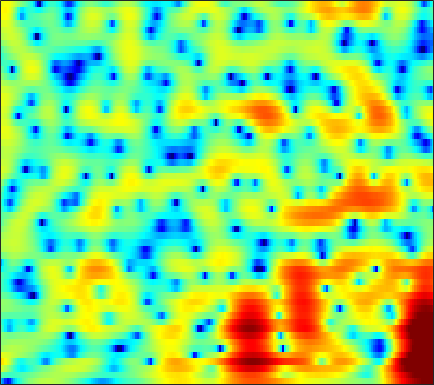

Data behind this chart, as committed beside it:
-8.5245, -10.843, -14.767, -17.345, -15.322, -11.419, -8.3892, -6.6405, -4.7788, -3.3066, -2.1155, -1.3652, -0.519, 0.18228, 0.63217, 1.1316, 1.5396, 1.7929, 2.0662, 2.2656, 2.3936, 2.4518, 2.4778, 2.4402
-1.404, -1.899, -2.446, -2.829, -3, -3.081, -3.016, -2.896, -2.667, -2.375, -2.047, -1.786, -1.42, -1.047, -0.7661, -0.3925, -0.03395, 0.2238, 0.551, 0.8518, 1.125, 1.308, 1.522, 1.697
3.72, 2.992, 1.938, 0.772, -0.1786, -1.548, -3.008, -4.11, -5.412, -6.223, -6.285, -5.889, -5.066, -4.13, -3.469, -2.714, -2.088, -1.699, -1.252, -0.8511, -0.4616, -0.1617, 0.2569, 0.6982
6.899, 6.203, 5.128, 3.865, 2.769, 1.104, -0.7885, -2.279, -4.058, -4.986, -4.776, -4.191, -3.364, -2.793, -2.619, -2.759, -3.379, -4.188, -5.826, -8.092, -10.42, -10.86, -8.852, -6.114
4.273, 4.155, 3.919, 3.601, 3.315, 2.89, 2.437, 2.101, 1.673, 1.28, 0.9277, 0.6613, 0.2711, -0.1973, -0.6246, -1.316, -2.179, -2.948, -4.088, -5.223, -6.069, -6.366, -6.264, -5.828
0.9254, 1.372, 1.789, 2.054, 2.173, 2.237, 2.219, 2.167, 2.056, 1.901, 1.715, 1.548, 1.291, 0.984, 0.7259, 0.3516, -0.0639, -0.4069, -0.8847, -1.368, -1.836, -2.184, -2.633, -3.106
0.2351, 0.5387, 0.8354, 1.037, 1.144, 1.235, 1.292, 1.312, 1.319, 1.3, 1.265, 1.23, 1.169, 1.086, 1.01, 0.8902, 0.7467, 0.6248, 0.4328, 0.1743, -0.156, -0.4509, -0.9143, -1.476
0.5048, 0.2166, -0.1409, -0.4052, -0.5191, -0.5379, -0.4453, -0.3304, -0.1611, -0.03745, 0.03312, 0.0726, 0.1373, 0.2351, 0.3474, 0.5493, 0.8137, 1.034, 1.317, 1.537, 1.65, 1.635, 1.463, 1.105
-1.874, -3.49, -6.119, -8.679, -9.235, -7.629, -5.491, -4.291, -3.275, -2.861, -3.03, -3.511, -4.523, -5.567, -5.803, -4.877, -2.987, -1.496, 0.2402, 1.606, 2.633, 3.198, 3.683, 3.896
-3.033, -4.195, -5.968, -7.49, -7.816, -6.99, -5.646, -4.829, -4.192, -4.077, -4.512, -5.265, -6.853, -8.78, -9.69, -8.556, -5.72, -3.611, -1.322, 0.4098, 1.702, 2.438, 3.146, 3.601
-1.129, -1.263, -1.484, -1.695, -1.786, -1.833, -1.834, -1.822, -1.848, -1.935, -2.072, -2.188, -2.321, -2.326, -2.199, -1.796, -1.212, -0.6711, 0.1065, 0.875, 1.539, 1.933, 2.295, 2.474
0.5027, 0.52, 0.4706, 0.3803, 0.2668, 0.07571, -0.1736, -0.3524, -0.5758, -0.832, -1.083, -1.23, -1.352, -1.389, -1.29, -0.9964, -0.5285, -0.1177, 0.4634, 1.062, 1.585, 1.893, 2.153, 2.185
0.6981, 0.7366, 0.6701, 0.4737, 0.2286, -0.1593, -0.6423, -1.067, -1.699, -2.387, -3.164, -3.776, -4.549, -5.174, -5.395, -5.141, -4.192, -3.178, -1.712, -0.3244, 0.85, 1.582, 2.32, 2.783
-1.194, -1.195, -1.442, -1.93, -2.415, -3.19, -4.055, -4.786, -5.819, -6.848, -7.982, -9.078, -11.1, -14.57, -19.92, -28.31, -14.07, -9.665, -5.706, -2.861, -0.7365, 0.5328, 1.868, 2.849
-2.737, -3.078, -3.829, -4.974, -6.092, -8, -10.24, -12, -13.74, -14, -13.19, -12.5, -11.78, -11.12, -10.53, -9.446, -7.791, -6.27, -4.196, -2.254, -0.5386, 0.5838, 1.834, 2.835
-2.522, -3.128, -4.173, -5.571, -6.933, -9.288, -12.36, -15.21, -18.87, -17.62, -14.44, -12.42, -10.31, -8.643, -7.458, -5.895, -4.383, -3.274, -1.787, -0.3953, 0.8572, 1.675, 2.608, 3.36
-2.172, -2.551, -3.098, -3.762, -4.338, -5.252, -6.317, -7.051, -7.885, -8.487, -8.795, -8.8, -8.35, -7.426, -6.434, -4.837, -3.06, -1.778, -0.2247, 1.129, 2.274, 2.962, 3.678, 4.145
-5.723, -4.852, -3.653, -2.8, -2.465, -2.388, -2.768, -3.255, -4.244, -5.83, -8.198, -10.98, -17.19, -17.74, -11.68, -6.65, -3.362, -1.486, 0.451, 1.896, 2.982, 3.583, 4.153, 4.448
-9.129, -6.312, -3.592, -1.894, -1.087, -0.4925, -0.337, -0.5212, -1.082, -1.953, -3.083, -4.014, -4.933, -4.872, -4.21, -2.84, -1.394, -0.4674, 0.5448, 1.321, 1.869, 2.188, 2.473, 2.624
-0.7069, -0.3054, 0.3222, 0.919, 1.285, 1.609, 1.777, 1.76, 1.595, 1.309, 0.9477, 0.6851, 0.3453, 0.1147, -2.1793e-05, -0.131, -0.2293, -0.351, -0.6241, -0.9999, -1.46, -1.804, -2.161, -2.224
1.846, 2.05, 2.322, 2.578, 2.737, 2.886, 2.927, 2.909, 2.796, 2.575, 2.268, 1.996, 1.564, 1.036, 0.6007, -0.08718, -0.9585, -1.735, -3.034, -4.76, -7.092, -9.399, -13.14, -14.55
2.124, 2.339, 2.608, 2.844, 2.983, 3.113, 3.14, 3.107, 2.973, 2.735, 2.386, 2.044, 1.502, 0.8272, 0.2409, -0.6508, -1.713, -2.627, -4.034, -5.71, -7.695, -9.365, -11.45, -12.01
1.276, 1.64, 2.092, 2.474, 2.703, 2.919, 3.042, 3.043, 2.934, 2.698, 2.321, 1.937, 1.307, 0.5442, -0.1262, -1.104, -2.138, -2.941, -3.965, -4.878, -5.625, -6.012, -6.271, -6.168
-0.3185, 0.4309, 1.283, 1.965, 2.376, 2.784, 3.049, 3.147, 3.141, 2.954, 2.588, 2.189, 1.447, 0.4899, -0.385, -1.753, -3.282, -4.456, -5.824, -6.637, -6.682, -6.326, -5.553, -4.737
-1.835, -0.7043, 0.4346, 1.308, 1.844, 2.423, 2.847, 3.096, 3.297, 3.312, 3.114, 2.813, 2.125, 1.087, 0.03555, -1.892, -4.6, -7.493, -13.81, -24.04, -13.17, -9.241, -6.095, -4.144
-1.863, -1.437, -1.019, -0.6291, -0.3045, 0.2904, 1.005, 1.569, 2.256, 2.803, 3.11, 3.161, 2.992, 2.467, 1.865, 0.739, -0.7205, -1.939, -3.466, -4.303, -4.06, -3.466, -2.602, -1.972
-2.52, -3.538, -5.268, -7.179, -7.912, -6.834, -4.341, -2.543, -0.5454, 0.9956, 2.126, 2.719, 3.236, 3.462, 3.445, 3.263, 2.892, 2.561, 2.097, 1.664, 1.268, 0.9703, 0.4704, -0.2155
-3.131, -4.854, -7.855, -11.71, -14.03, -12.03, -8.075, -5.67, -3.111, -1.129, 0.4089, 1.358, 2.302, 2.999, 3.352, 3.634, 3.745, 3.713, 3.558, 3.276, 2.834, 2.393, 1.629, 0.5827
-2.181, -3.49, -5.308, -6.872, -7.675, -8.012, -7.243, -6.273, -4.592, -2.865, -1.315, -0.2884, 0.8525, 1.733, 2.262, 2.756, 3.098, 3.234, 3.29, 3.206, 2.989, 2.733, 2.243, 1.565
-1.031, -2.569, -5.112, -8.536, -11.83, -17, -14.5, -10.74, -7.088, -4.593, -2.666, -1.596, -0.4172, 0.4547, 0.9649, 1.492, 1.854, 2.051, 2.231, 2.347, 2.435, 2.478, 2.453, 2.366
1.146, -0.04068, -1.997, -4.316, -6.083, -7.856, -7.755, -6.865, -5.411, -4.153, -3.185, -2.564, -1.926, -1.372, -1.081, -0.7876, -0.6841, -0.6684, -0.6696, -0.5443, -0.1832, 0.2594, 1.029, 1.815
3.282, 2.717, 1.803, 0.7433, -0.0583, -1.071, -2.023, -2.661, -3.538, -4.407, -5.265, -5.66, -5.697, -5.276, -4.862, -4.632, -4.906, -5.626, -7.335, -9.411, -9.037, -6.606, -3.17, -0.5164
3.797, 3.605, 3.152, 2.471, 1.801, 0.7356, -0.6347, -1.906, -4.12, -7.303, -12.49, -19.92, -18.72, -11.65, -9.06, -7.313, -6.787, -7.147, -8.481, -10.2, -9.675, -7.354, -3.946, -1.233
2.983, 3.05, 2.901, 2.522, 2.051, 1.223, 0.1225, -0.897, -2.501, -4.372, -6.225, -7.286, -7.686, -6.99, -6.273, -5.356, -4.728, -4.395, -4.043, -3.62, -2.978, -2.311, -1.245, -0.1724
2.148, 2.374, 2.461, 2.319, 2.093, 1.606, 0.9568, 0.3915, -0.4363, -1.271, -2.02, -2.48, -2.875, -3.055, -3.042, -2.922, -2.715, -2.511, -2.195, -1.827, -1.412, -1.056, -0.6031, -0.1508
2.142, 2.406, 2.587, 2.567, 2.45, 2.154, 1.737, 1.354, 0.783, 0.1786, -0.4144, -0.8283, -1.311, -1.701, -1.902, -2.066, -2.079, -2.015, -1.841, -1.601, -1.324, -1.133, -0.9124, -0.7509
2.942, 3.168, 3.318, 3.312, 3.186, 2.911, 2.502, 2.115, 1.511, 0.8216, 0.05506, -0.5354, -1.349, -2.089, -2.58, -3.017, -3.168, -3.087, -2.767, -2.322, -1.871, -1.605, -1.349, -1.314
3.979, 4.157, 4.229, 4.135, 3.952, 3.571, 3.04, 2.564, 1.808, 0.912, -0.1638, -1.113, -2.606, -4.372, -5.854, -7.603, -8.135, -7.353, -5.598, -3.895, -2.595, -1.882, -1.336, -1.215
4.356, 4.488, 4.452, 4.161, 3.832, 3.213, 2.484, 1.884, 1.048, 0.1386, -0.8642, -1.819, -3.423, -5.781, -8.318, -13.6, -16.72, -11.88, -7.019, -4.019, -2.106, -1.15, -0.4291, -0.1782
3.788, 3.88, 3.652, 2.993, 2.267, 0.9775, -0.4394, -1.444, -2.362, -2.722, -2.705, -2.727, -2.858, -3.231, -3.53, -3.775, -3.553, -2.983, -1.899, -0.7543, 0.2108, 0.7245, 1.15, 1.252
3.343, 3.466, 3.087, 2.054, 0.7274, -1.917, -6.145, -11.27, -17.23, -9.885, -6.116, -4.439, -3.102, -2.222, -1.702, -1.081, -0.4009, 0.1478, 0.894, 1.578, 2.133, 2.389, 2.514, 2.317
3.688, 3.854, 3.56, 2.709, 1.681, -0.1331, -2.345, -3.97, -5.271, -5.248, -4.669, -4.294, -4.013, -3.718, -3.385, -2.57, -1.452, -0.5473, 0.5839, 1.517, 2.175, 2.485, 2.564, 2.262
4.323, 4.356, 4.127, 3.599, 3.041, 2.11, 1.03, 0.1771, -0.9785, -2.178, -3.583, -4.997, -7.57, -11.46, -13.9, -10.8, -6.407, -4.011, -1.717, -0.1703, 0.7852, 1.203, 1.399, 1.239
4.365, 4.261, 4.016, 3.629, 3.259, 2.641, 1.899, 1.28, 0.3186, -0.8246, -2.243, -3.54, -5.605, -7.757, -8.615, -7.61, -5.375, -3.808, -2.142, -0.9865, -0.2723, -0.0103, 0.07021, -0.1364
3.587, 3.432, 3.167, 2.846, 2.573, 2.184, 1.782, 1.453, 0.9917, 0.4764, -0.1037, -0.5357, -1.076, -1.495, -1.638, -1.582, -1.31, -1.034, -0.7105, -0.5303, -0.5247, -0.6565, -1.02, -1.596
2.288, 2.06, 1.675, 1.273, 1.001, 0.7688, 0.7133, 0.7694, 0.9431, 1.148, 1.337, 1.433, 1.5, 1.516, 1.496, 1.42, 1.281, 1.12, 0.7944, 0.3175, -0.3422, -0.9347, -1.885, -2.971
0.6777, 0.1996, -0.7279, -1.911, -2.791, -3.426, -2.933, -1.932, -0.389, 1.009, 2.115, 2.728, 3.3, 3.624, 3.705, 3.62, 3.314, 2.924, 2.198, 1.214, -0.05872, -1.213, -2.958, -4.828
-1.187, -1.703, -3.071, -5.738, -9.311, -21.97, -11.97, -6.196, -1.909, 0.7542, 2.521, 3.456, 4.293, 4.74, 4.859, 4.752, 4.343, 3.837, 2.873, 1.532, -0.2478, -1.968, -4.907, -8.913
-3.149, -2.782, -2.694, -2.978, -3.202, -3.188, -2.389, -1.341, 0.2131, 1.619, 2.736, 3.374, 3.937, 4.203, 4.228, 4.04, 3.597, 3.1, 2.185, 0.9524, -0.6341, -2.117, -4.527, -7.489
-4.064, -2.885, -1.767, -0.9449, -0.4522, 0.1394, 0.7268, 1.186, 1.763, 2.264, 2.645, 2.828, 2.912, 2.836, 2.688, 2.367, 1.93, 1.536, 0.9092, 0.1698, -0.6983, -1.424, -2.476, -3.534
-2.518, -1.446, -0.2824, 0.6172, 1.13, 1.68, 2.071, 2.262, 2.4, 2.392, 2.22, 1.977, 1.539, 0.9862, 0.5247, -0.08112, -0.5853, -0.8689, -1.09, -1.202, -1.293, -1.366, -1.514, -1.71
-0.02144, 0.6967, 1.517, 2.138, 2.491, 2.787, 2.897, 2.847, 2.616, 2.175, 1.498, 0.8235, -0.3124, -1.753, -3.01, -4.717, -5.937, -6.107, -5.345, -4.125, -2.965, -2.263, -1.55, -1.073
1.727, 2.251, 2.789, 3.142, 3.29, 3.3, 3.121, 2.869, 2.354, 1.625, 0.6547, -0.2591, -1.861, -4.07, -6.364, -11.05, -22.09, -21.45, -11.2, -6.908, -4.359, -3.05, -1.828, -1.034
2.66, 3.081, 3.426, 3.537, 3.452, 3.16, 2.674, 2.209, 1.481, 0.6688, -0.2061, -0.928, -2.01, -3.222, -4.214, -5.486, -6.277, -6.254, -5.444, -4.192, -2.988, -2.222, -1.468, -0.9884
3.655, 3.99, 4.141, 3.944, 3.568, 2.794, 1.732, 0.7908, -0.4721, -1.518, -2.166, -2.409, -2.501, -2.533, -2.549, -2.577, -2.52, -2.374, -2.067, -1.642, -1.177, -0.8984, -0.646, -0.6165
4.956, 5.213, 5.19, 4.712, 4.045, 2.63, 0.503, -1.678, -5.63, -9.987, -9.481, -7.048, -4.643, -3.265, -2.664, -2.203, -1.941, -1.775, -1.484, -1.129, -0.7498, -0.5048, -0.2981, -0.3534
5.398, 5.668, 5.682, 5.27, 4.644, 3.333, 1.401, -0.5166, -3.623, -6.409, -6.646, -5.543, -4.25, -3.645, -3.658, -4.125, -4.856, -5.285, -5.195, -4.334, -3.216, -2.432, -1.721, -1.411
4.422, 4.868, 5.165, 5.115, 4.838, 4.195, 3.278, 2.453, 1.299, 0.2269, -0.6691, -1.262, -2.092, -3.22, -4.448, -6.966, -11.36, -17.95, -21.56, -11.37, -7.142, -5.328, -3.905, -3.265
